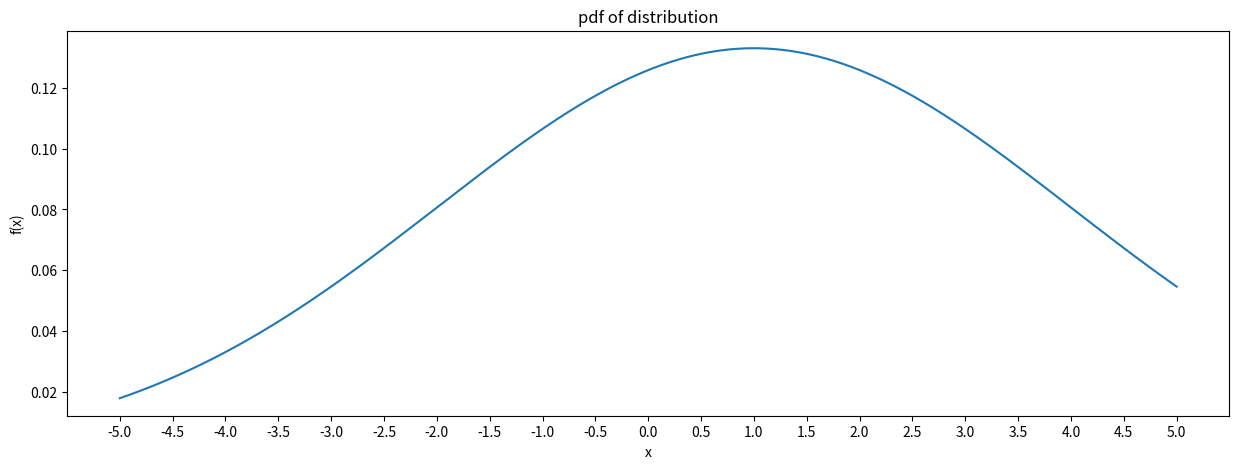
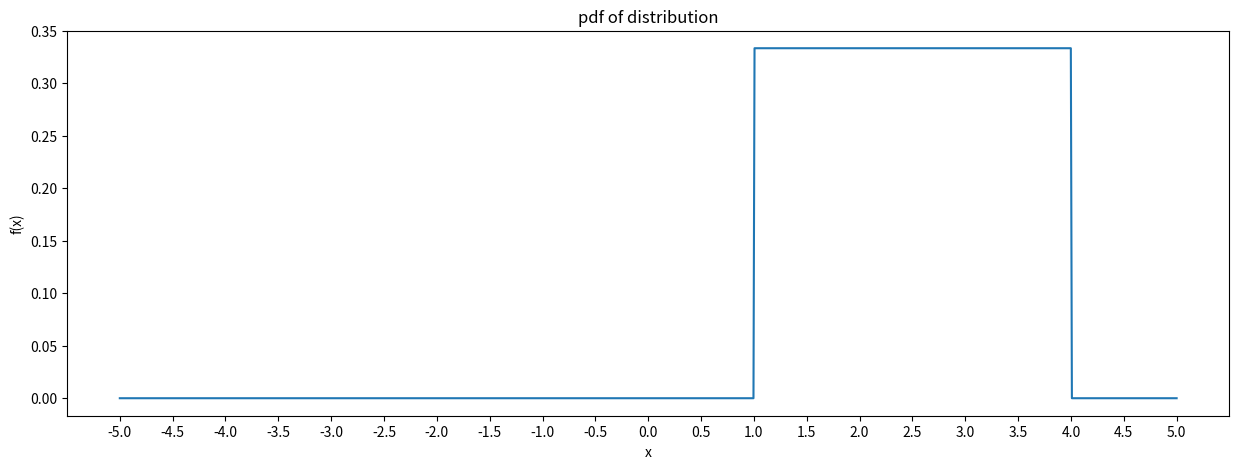
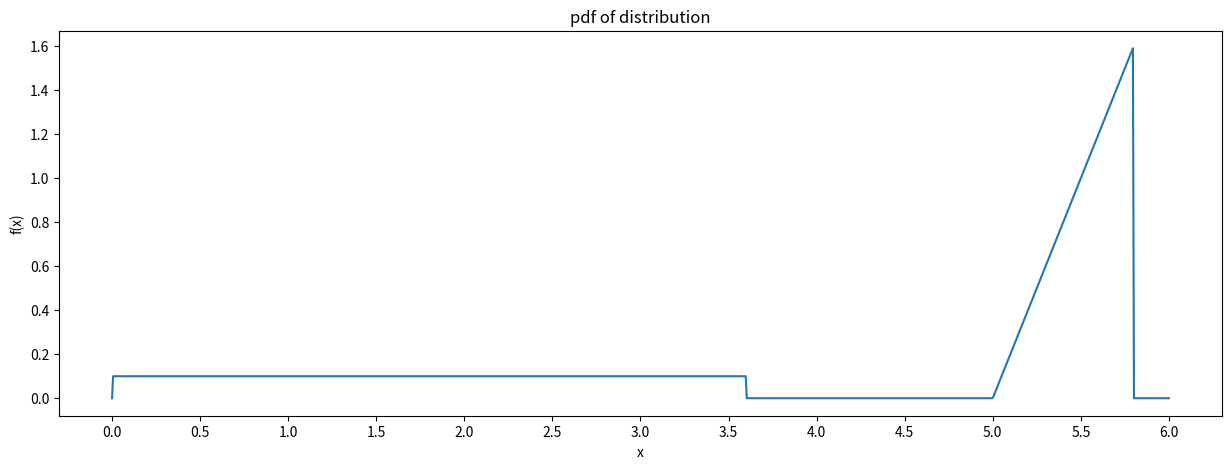
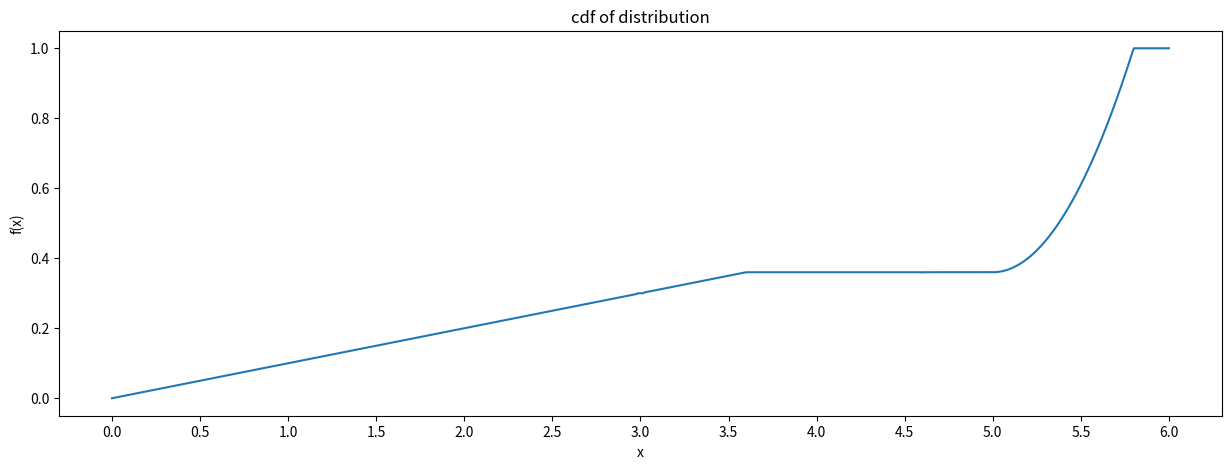

The matplotlib source for these figures, in order:
class Person:
    def __init__(self, name):
        self.name = name
    
    def say_hello(self):
        print(f"Hey, I'm {self.name}, nice to meet you!")

class Employee(Person):
    known_salaries = {"janitor": 50000, "professor": 100, "trader": 100000}
    
    def __init__(self, name, job):
        super().__init__(name)
        self.job = job
    
    def salary(self):
        if self.job.lower() in self.known_salaries:
            print(f"My salary is ${self.known_salaries[self.job.lower()]}!")
        else:
            print("I'm not too sure what my salary is :(")

class Friend(Person):
    def say_hello(self):
        print("Yoo, how are you doing? It's lovely to see you again :)")

def greet_person(person):
    person.say_hello()
    print(f"Hey {person.name}!")

james = Person("James")
james.say_hello()
print()

emma = Employee("Emma", "Janitor")
emma.salary()
emma.say_hello()
print()

philip = Friend("Philip")
greet_person(philip)
print()
greet_person(emma)

# DO NOT TOUCH ANYTHING IN THIS CODE CELL!

import scipy.stats
import numpy as np
import matplotlib.pyplot as plt
import pandas as pd

def plot_distribution(distribution, x_bounds = (-5, 5), function="pdf"):
    X_LOW, X_HIGH = x_bounds

    x_axis = np.linspace(X_LOW, X_HIGH, num=1000)
    
    distribution_function = None
    
    if function == "pdf":
        distribution_function = distribution.pdf
    elif function == "cdf":
        distribution_function = distribution.cdf
    else:
        raise KeyError(f"{function} function not supported")
    
    y_axis = np.vectorize(distribution_function)(x_axis)

    plt.figure(figsize=(15, 5))
    plt.plot(x_axis, y_axis)
    plt.title(function+" of distribution")
    plt.xlabel("x")
    plt.xticks(np.linspace(X_LOW, X_HIGH, num=((X_HIGH - X_LOW) * 2 + 1)))
    plt.ylabel("f(x)")
    plt.show()
    
    return x_axis, y_axis

# distribution = scipy.stats.norm(loc = 1)
# x_axis, y_axis = plot_distribution(distribution)

# SOLUTION
distribution = scipy.stats.norm(loc = 1, scale = 3)
x_axis, y_axis = plot_distribution(distribution)

# distribution = scipy.stats.uniform(YOUR_CODE_HERE)
# x_axis, y_axis = plot_distribution(distribution)

#SOLUTION
distribution = scipy.stats.uniform(loc = 1, scale = 3)
x_axis, y_axis = plot_distribution(distribution)

# class new_distribution(YOUR_CODE_HERE):
#     """ A new piece-wise distribution."""
    
#     def _pdf(self, x):
#         """ f(x) = 
#             0.1      when 0 < x < 3.6
#             2(x - 5) when 5 < x < 5.8
#         """

#         YOUR_CODE_HERE # MORE THAN ONE LINE!
        
#         return YOUR_CODE_HERE

# SOLUTION:
class new_distribution(scipy.stats.rv_continuous):
    """ A new piece-wise distribution."""
    
    def _pdf(self, x):
        """ f(x) = 
            0.1      when 0 < x < 3.6
            2(x - 5) when 5 < x < 5.8
        """
        if 0 < x < 3.6:
            return 0.1
        
        if 5 < x < 5.8:
            return 2 * (x - 5)
        
        return 0

import warnings
warnings.simplefilter("ignore")

# plot_distribution(YOUR_CODE_HERE, x_bounds = (0, 6))
# plot_distribution(YOUR_CODE_HERE, x_bounds = (0, 6), function="cdf")
# print()

# SOLUTION:
plot_distribution(new_distribution(), x_bounds = (0, 6))
plot_distribution(new_distribution(), x_bounds = (0, 6), function="cdf")
print()